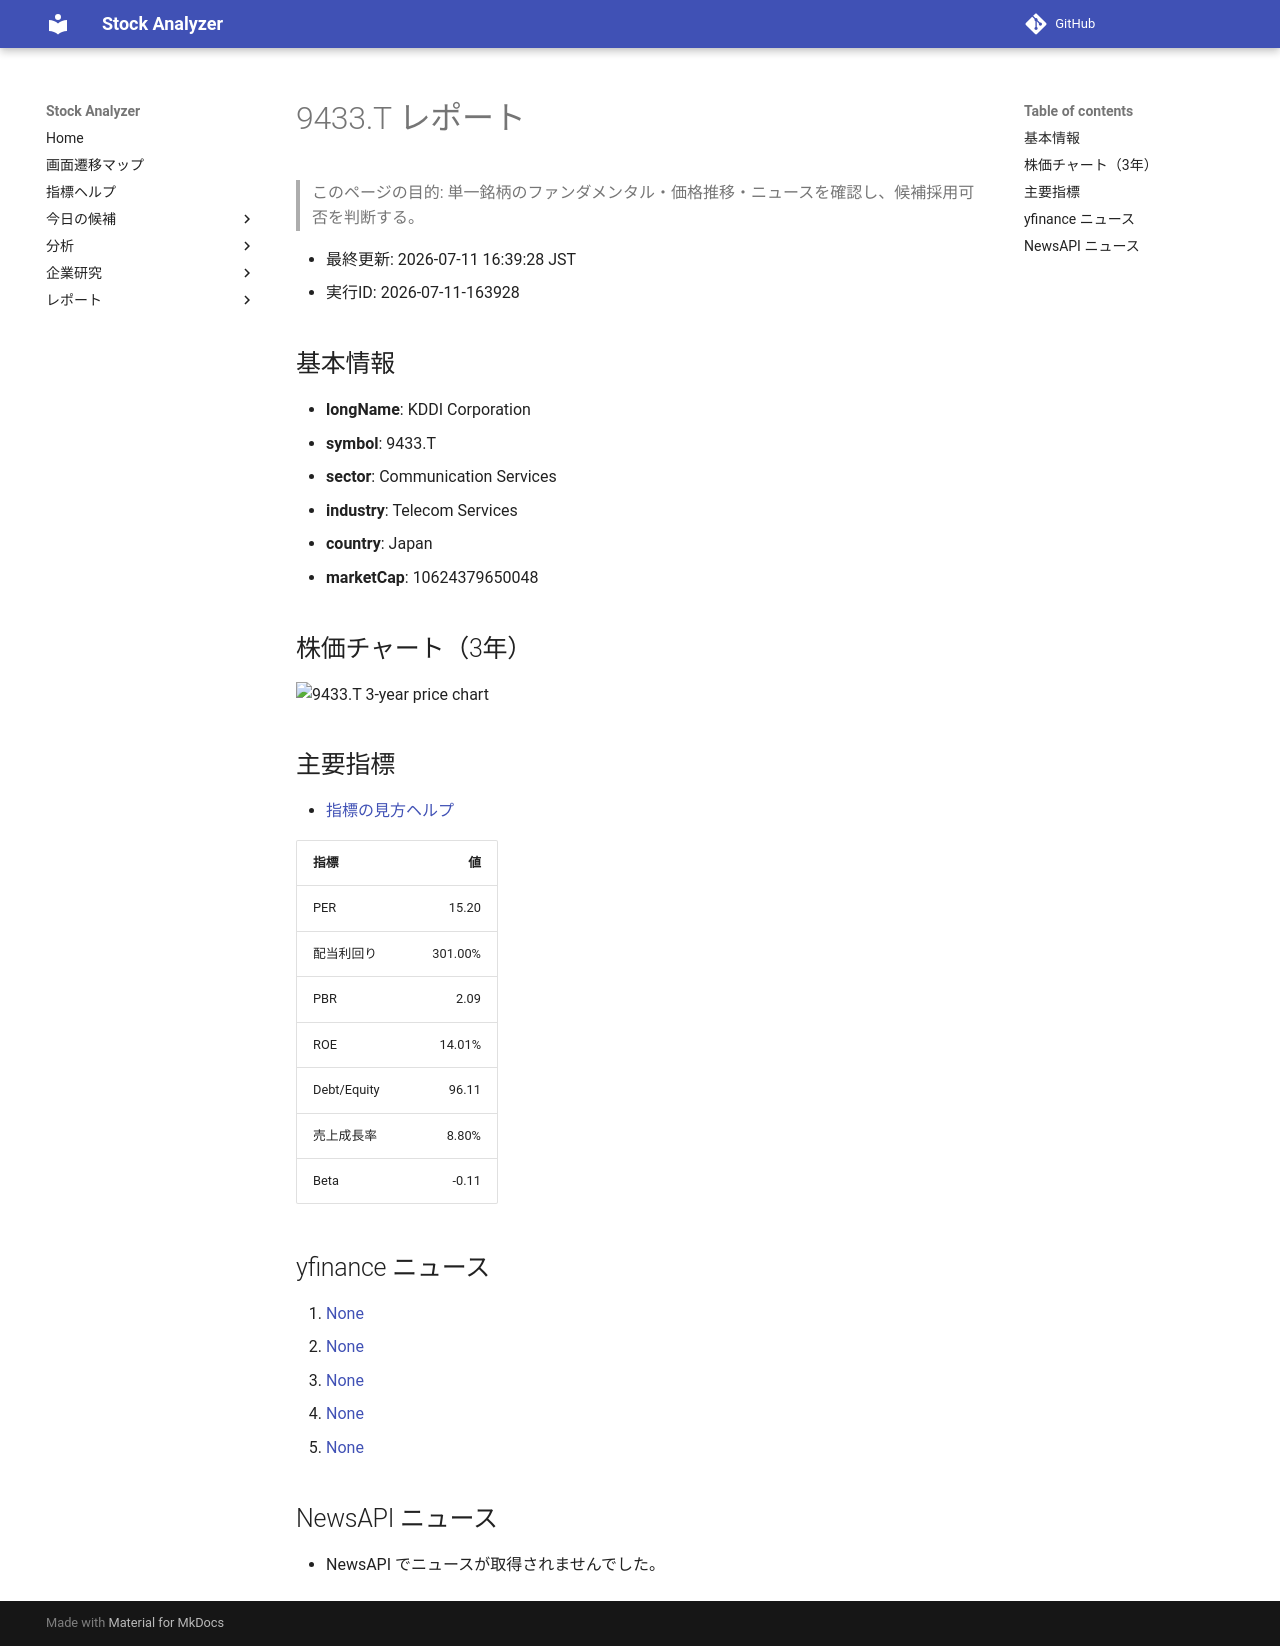

repository: Yumi-note/Making-APP · page: reports/2026-07-11/163928/9433_T/index.html · generator: mkdocs

# 9433.T レポート

> このページの目的: 単一銘柄のファンダメンタル・価格推移・ニュースを確認し、候補採用可否を判断する。

- 最終更新: 2026-07-11 16:39:28 JST
- 実行ID: 2026-07-11-163928

## 基本情報

- **longName**: KDDI Corporation
- **symbol**: 9433.T
- **sector**: Communication Services
- **industry**: Telecom Services
- **country**: Japan
- **marketCap**: 10624379650048

## 株価チャート（3年）

![9433.T 3-year price chart](9433_T_3y.png)

## 主要指標

- [指標の見方ヘルプ](../../../../indicators.md)

| 指標 | 値 |
|---|---:|
| PER | 15.20 |
| 配当利回り | 301.00% |
| PBR | 2.09 |
| ROE | 14.01% |
| Debt/Equity | 96.11 |
| 売上成長率 | 8.80% |
| Beta | -0.11 |

## yfinance ニュース

1. [None](None)
2. [None](None)
3. [None](None)
4. [None](None)
5. [None](None)

## NewsAPI ニュース

- NewsAPI でニュースが取得されませんでした。
